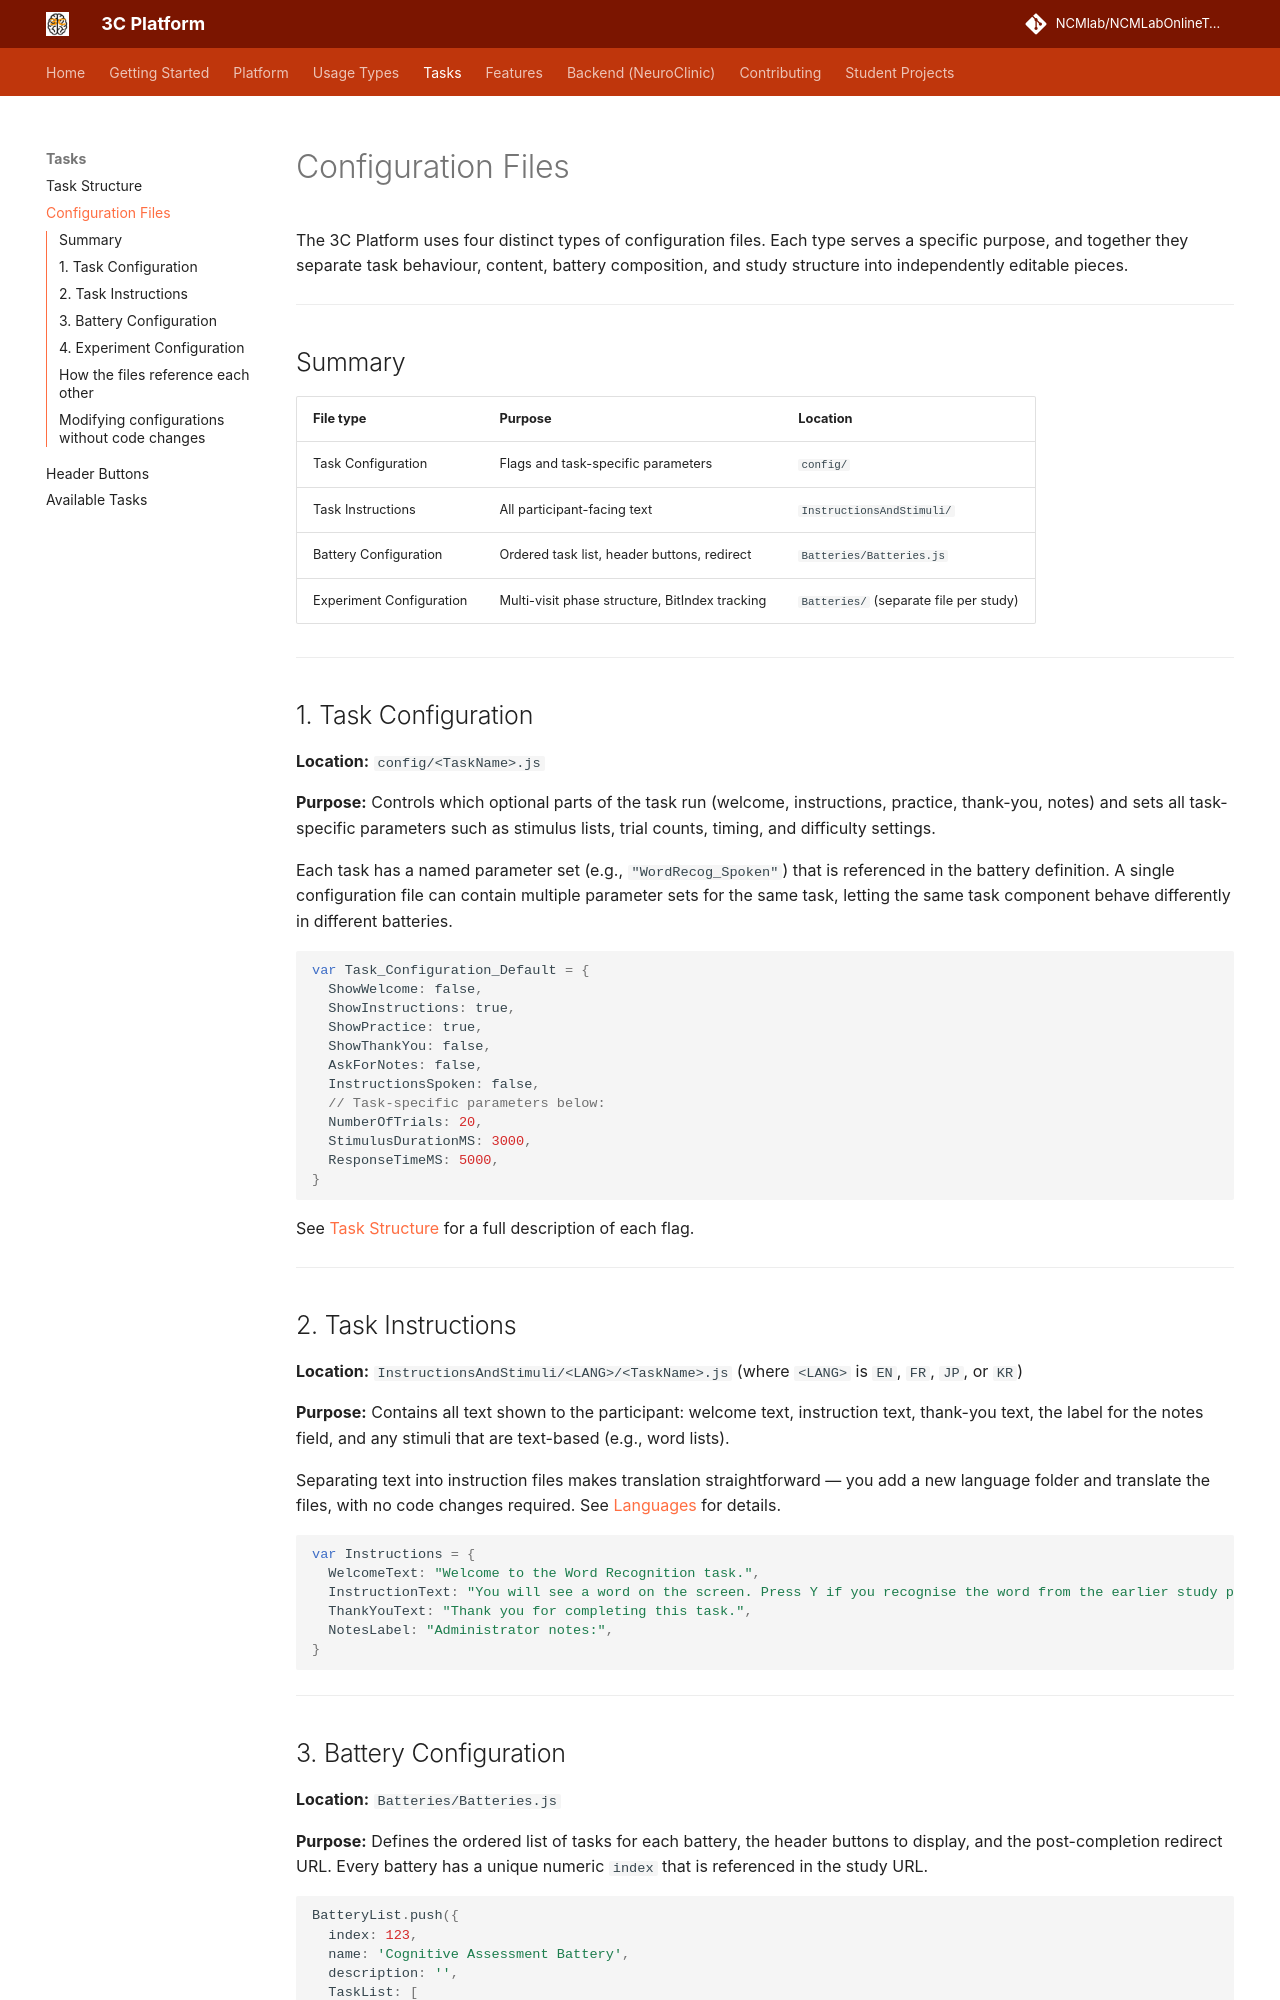

repository: NCMlab/NCMLabOnlineTools · page: tasks/configuration/index.html · generator: mkdocs

# Configuration Files

The 3C Platform uses four distinct types of configuration files. Each type serves a specific purpose, and together they separate task behaviour, content, battery composition, and study structure into independently editable pieces.

---

## Summary

| File type | Purpose | Location |
|-----------|---------|---------|
| Task Configuration | Flags and task-specific parameters | `config/` |
| Task Instructions | All participant-facing text | `InstructionsAndStimuli/` |
| Battery Configuration | Ordered task list, header buttons, redirect | `Batteries/Batteries.js` |
| Experiment Configuration | Multi-visit phase structure, BitIndex tracking | `Batteries/` (separate file per study) |

---

## 1. Task Configuration

**Location:** `config/<TaskName>.js`

**Purpose:** Controls which optional parts of the task run (welcome, instructions, practice, thank-you, notes) and sets all task-specific parameters such as stimulus lists, trial counts, timing, and difficulty settings.

Each task has a named parameter set (e.g., `"WordRecog_Spoken"`) that is referenced in the battery definition. A single configuration file can contain multiple parameter sets for the same task, letting the same task component behave differently in different batteries.

```javascript
var Task_Configuration_Default = {
  ShowWelcome: false,
  ShowInstructions: true,
  ShowPractice: true,
  ShowThankYou: false,
  AskForNotes: false,
  InstructionsSpoken: false,
  // Task-specific parameters below:
  NumberOfTrials: 20,
  StimulusDurationMS: 3000,
  ResponseTimeMS: 5000,
}
```

See [Task Structure](task-structure.md) for a full description of each flag.

---

## 2. Task Instructions

**Location:** `InstructionsAndStimuli/<LANG>/<TaskName>.js` (where `<LANG>` is `EN`, `FR`, `JP`, or `KR`)

**Purpose:** Contains all text shown to the participant: welcome text, instruction text, thank-you text, the label for the notes field, and any stimuli that are text-based (e.g., word lists).

Separating text into instruction files makes translation straightforward — you add a new language folder and translate the files, with no code changes required. See [Languages](../features/languages.md) for details.

```javascript
var Instructions = {
  WelcomeText: "Welcome to the Word Recognition task.",
  InstructionText: "You will see a word on the screen. Press Y if you recognise the word from the earlier study phase, or N if you do not.",
  ThankYouText: "Thank you for completing this task.",
  NotesLabel: "Administrator notes:",
}
```

---
